Photos from the image-classification dataset "Cay-sau-rieng" in the GitHub repository TonyVu258/dataset-build. Its 10 classes are: anthracnose disease, canker disease, fruit rot, mealybug infestation, pink disease, sooty mold, stem blight, stem cracking gummosis, thrips disease, yellow leaf.

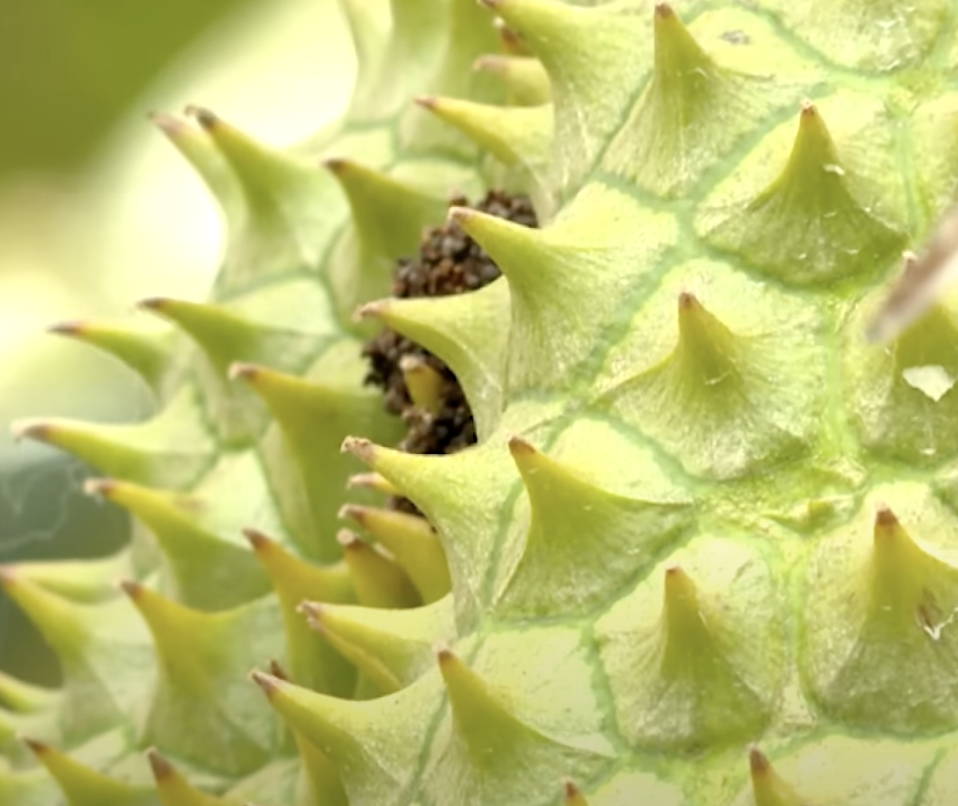
Label: fruit rot

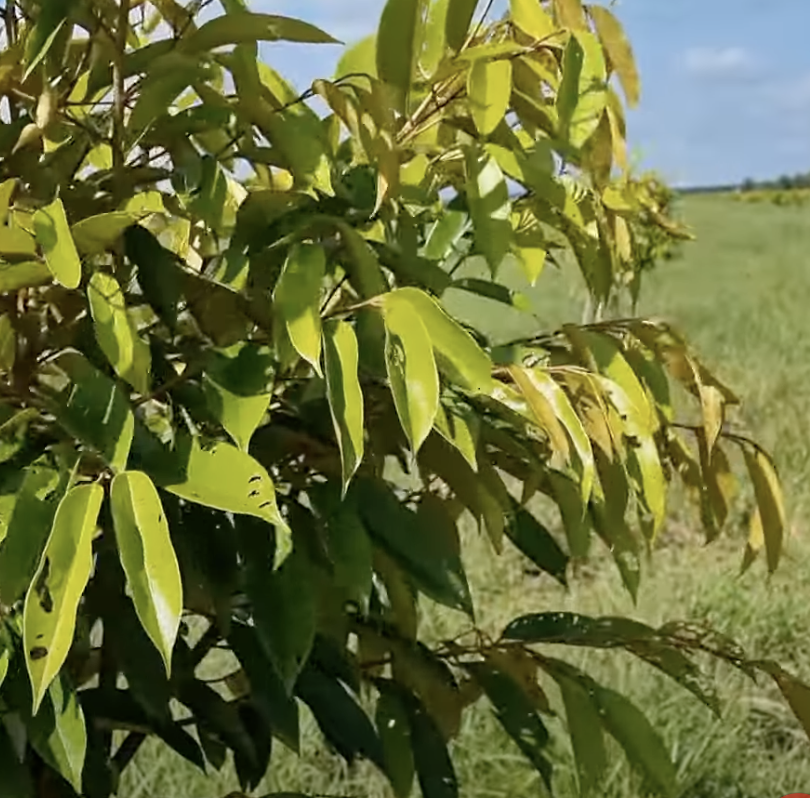
Label: yellow leaf

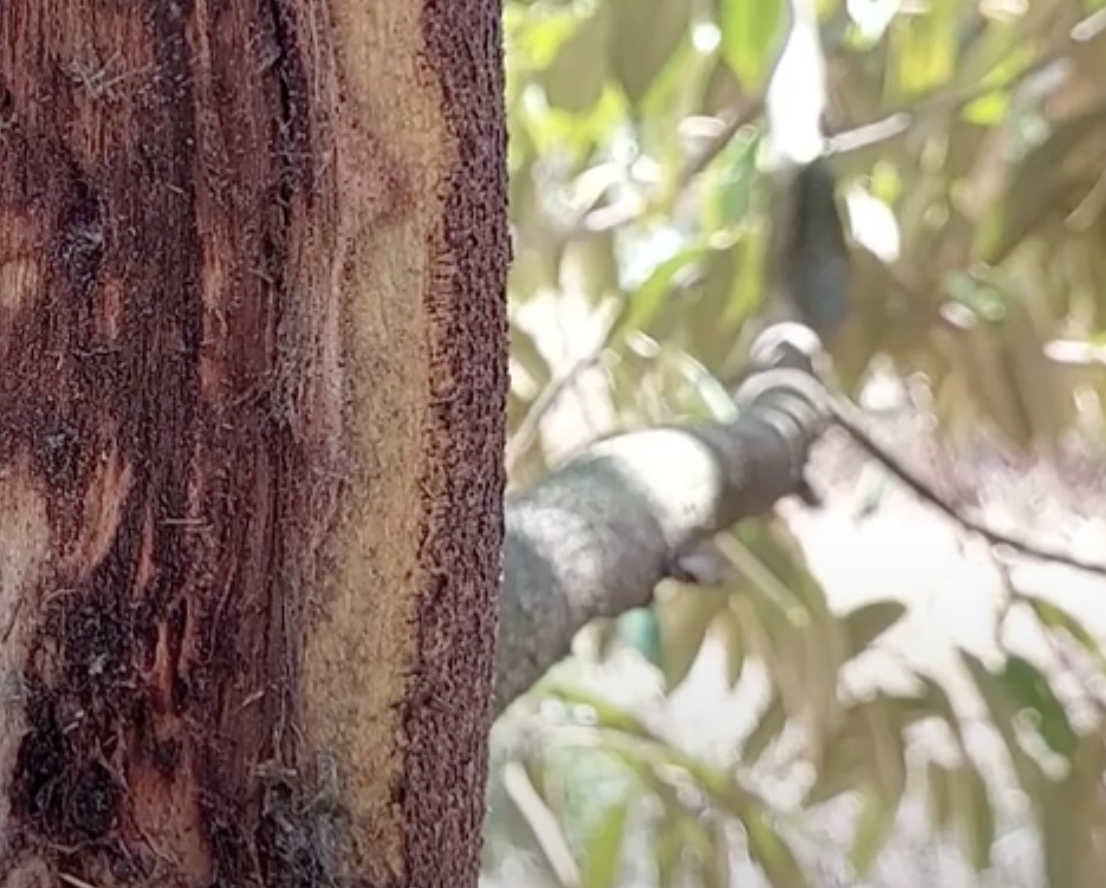
Label: stem cracking gummosis

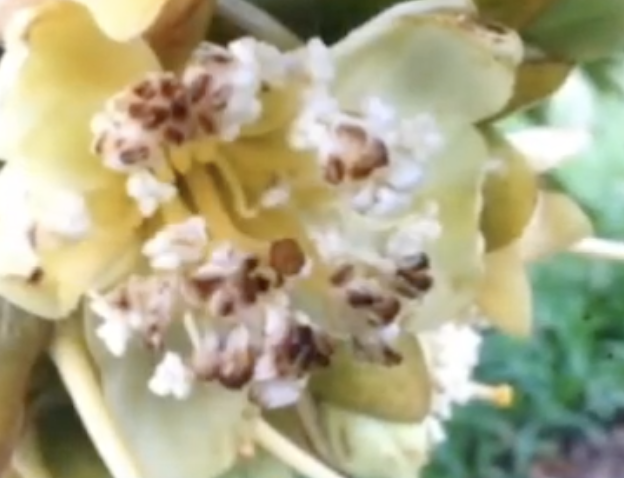
Label: thrips disease

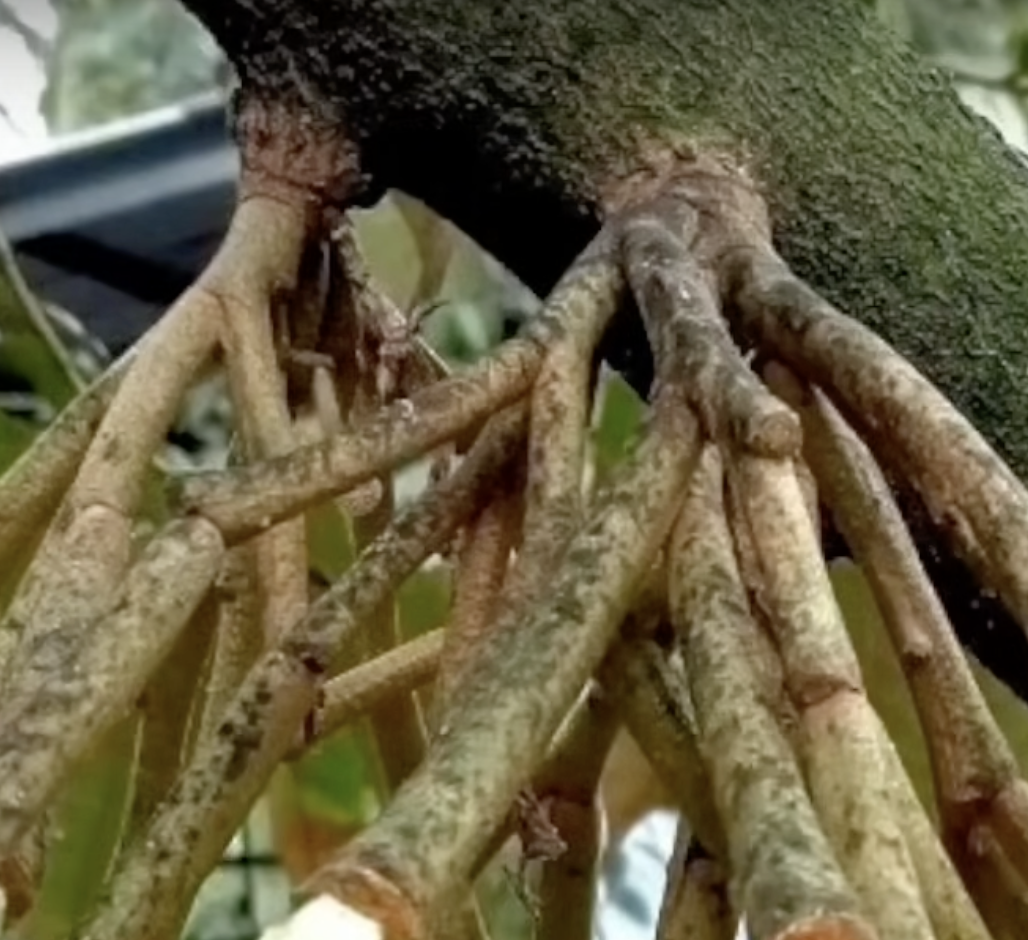
Label: sooty mold

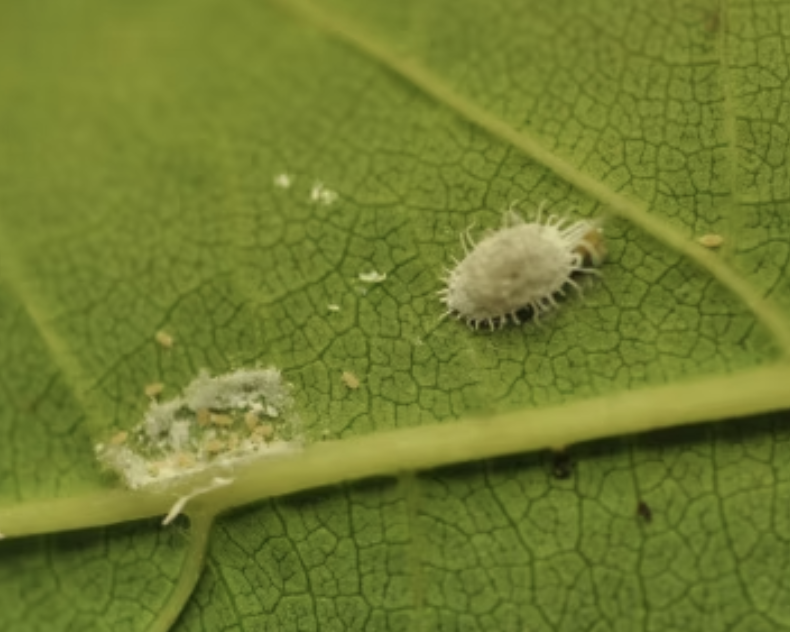
Label: mealybug infestation
